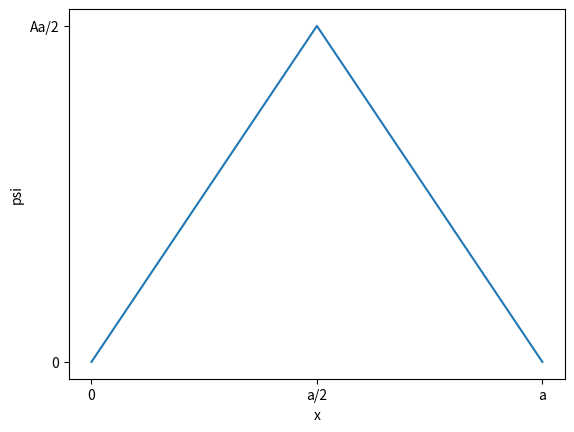

Generate this figure with matplotlib:
import numpy as np
from sympy import *
import matplotlib.pyplot as plt

def graph():
    names1 = ['0','a/2','a']
    names2 = ['0','Aa/2','0']
    plt.plot(names1,names2)
    plt.ylabel('psi')
    plt.xlabel('x')
    plt.show()

def equ1():
    a,A,x = symbols('a,A,x')
    n = symbols('n',positive = True,integer = True)
    A = 2*sqrt(3)/sqrt(a**3)
    c_n = A*sqrt(2/a)*(integrate(x*sin(n*pi*x/a),(x,0,a/2))+integrate((a-x)*sin(n*pi*x/a),(x,a/2,a)))
    return c_n

graph()
